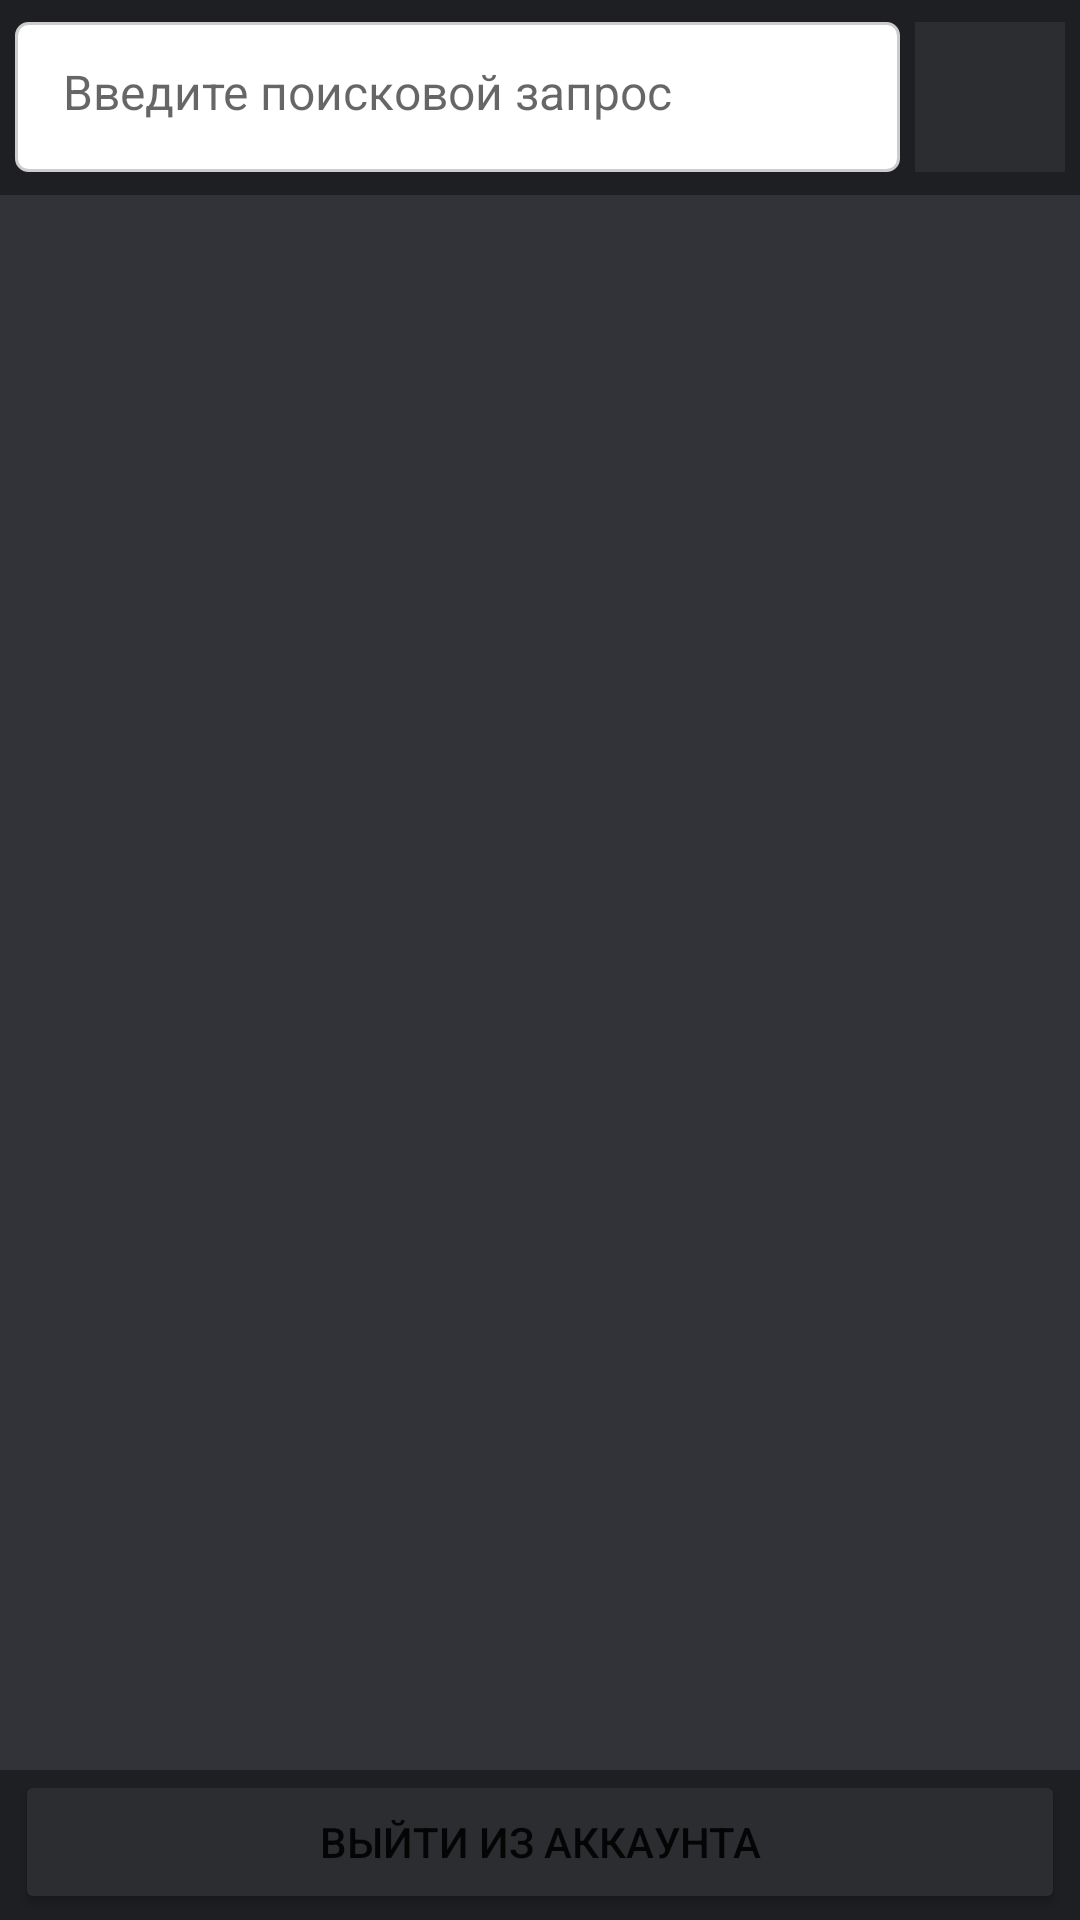

Android layout source for this screen:
<!-- AndroidManifest.xml: application theme AppTheme -->
<!-- res/layout/moderator_page_fragment.xml -->
<?xml version="1.0" encoding="utf-8"?>
<FrameLayout xmlns:android="http://schemas.android.com/apk/res/android"
    xmlns:app="http://schemas.android.com/apk/res-auto"
    xmlns:tools="http://schemas.android.com/tools"
    android:layout_width="match_parent"
    android:layout_height="match_parent"
    android:background="#313338"
    tools:context=".view.fragments.ModeratorPageFragment">

    <LinearLayout
        android:id="@+id/moderator_page_main_layout"
        android:layout_width="match_parent"
        android:layout_height="match_parent"
        android:orientation="vertical"
        app:layout_constraintBottom_toBottomOf="parent"
        app:layout_constraintEnd_toEndOf="parent"
        app:layout_constraintStart_toStartOf="parent"
        app:layout_constraintTop_toTopOf="parent">

        <LinearLayout
            android:id="@+id/moderator_page_search_layout"
            android:layout_width="match_parent"
            android:layout_height="65dp"
            android:background="#1e1f22"
            android:gravity="center_vertical"
            android:orientation="horizontal">

            <EditText
                android:id="@+id/moderator_page_search_bar"
                android:layout_width="0dp"
                android:layout_height="50dp"
                android:layout_marginStart="5dp"
                android:layout_weight="1"
                android:background="@drawable/edittext_background"
                android:hint="Введите поисковой запрос"
                android:inputType="text"
                android:padding="16dp"
                android:textColor="#000000"
                android:textSize="16sp" />

            <ImageButton
                android:id="@+id/moderator_page_filter_button"
                android:layout_width="50dp"
                android:layout_height="50dp"
                android:layout_marginLeft="5dp"
                android:layout_marginRight="5dp"
                android:background="#2b2d31"
                app:srcCompat="@drawable/filter"
                app:tint="#FFFFFF" />

        </LinearLayout>

        <ListView
            android:id="@+id/moderator_vacancy_list"
            android:layout_width="match_parent"
            android:layout_height="0dp"
            android:layout_weight="1" />

        <LinearLayout
            android:id="@+id/moderator_page_menu_bar"
            android:layout_width="match_parent"
            android:layout_height="50dp"
            android:background="#1e1f22"
            android:orientation="horizontal">

            <Button
                android:id="@+id/moderator_page_logout_button"
                android:layout_width="0dp"
                android:layout_height="wrap_content"
                android:layout_marginLeft="5dp"
                android:layout_marginRight="5dp"
                android:layout_weight="1"
                android:backgroundTint="#2b2d31"
                android:text="Выйти из аккаунта" />
        </LinearLayout>
    </LinearLayout>
</FrameLayout>
<!-- resources referenced by this layout -->
<resources>
  <!-- drawable edittext_background (drawable) -->
  <shape xmlns:android="http://schemas.android.com/apk/res/android">
      <solid android:color="#FFFFFF" />
      <stroke
          android:width="1dp"
          android:color="#CCCCCC" />
      <corners
          android:radius="4dp" />
  </shape>
  <style name="AppTheme" parent="Theme.MaterialComponents.Light.NoActionBar">
          
          <item name="android:statusBarColor">@color/status_bar</item>
      </style>
  <color name="status_bar">#111111</color>
</resources>
